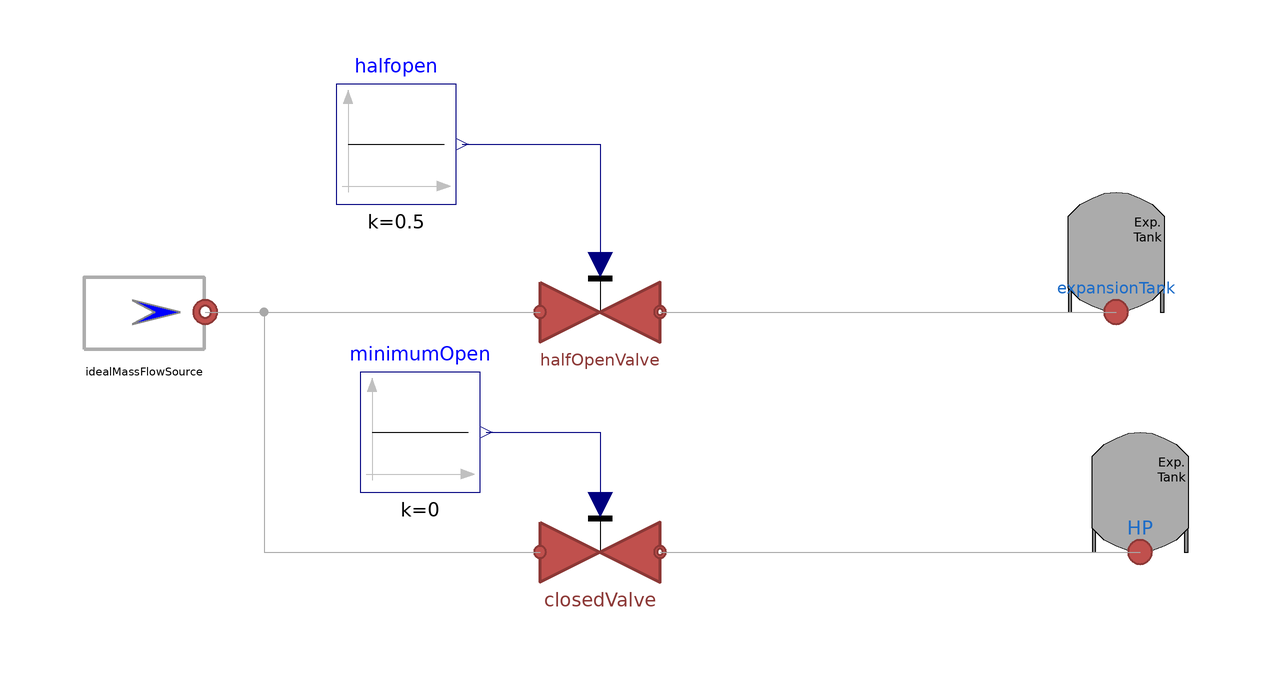

This picture is the connection diagram that the Modelica source below describes through its graphical annotations.

model ValveTest
  extends Modelica.Icons.Example;
  MultiEnergySystem.DistrictHeatingNetwork.Sources.IdealMassFlowSource idealMassFlowSource(mflownom=
        5, Tnom=353.15)                                                                    annotation (
      Placement(visible=true, transformation(
        origin={-70,0},
        extent={{-10,-10},{10,10}},
        rotation=0)));
  MultiEnergySystem.DistrictHeatingNetwork.Components.ExpansionTank expansionTank(p = 499999.9999999999)  annotation (
    Placement(visible = true, transformation(origin = {92, 10}, extent = {{-10, -10}, {10, 10}}, rotation = 0)));
  MultiEnergySystem.DistrictHeatingNetwork.Components.ExpansionTank HP(p = 499999.9999999999)  annotation (
    Placement(visible = true, transformation(origin = {96, -30}, extent = {{-10, -10}, {10, 10}}, rotation = 0)));
  Modelica.Blocks.Sources.Constant halfopen(k = 0.5) annotation (
    Placement(visible = true, transformation(origin = {-28, 28}, extent = {{-10, -10}, {10, 10}}, rotation = 0)));
  Modelica.Blocks.Sources.Constant minimumOpen(k = 0) annotation (
    Placement(visible = true, transformation(origin = {-24, -20}, extent = {{-10, -10}, {10, 10}}, rotation = 0)));
  MultiEnergySystem.DistrictHeatingNetwork.Components.Valves.FlowCoefficientVale halfOpenValve(Kv=12,
      openingChar=MultiEnergySystem.DistrictHeatingNetwork.Components.Types.valveOpeningChar.Linear)
    annotation (Placement(visible=true, transformation(
        origin={6,0},
        extent={{-10,-10},{10,10}},
        rotation=0)));
  MultiEnergySystem.DistrictHeatingNetwork.Components.Valves.FlowCoefficientVale closedValve(Kv = 12)  annotation (
    Placement(visible = true, transformation(origin = {6, -40}, extent = {{-10, -10}, {10, 10}}, rotation = 0)));
equation
  connect(closedValve.outlet, HP.inlet) annotation (
    Line(points = {{16, -40}, {96, -40}}, color = {168, 168, 168}));
  connect(minimumOpen.y, closedValve.opening) annotation (
    Line(points={{-13,-20},{6,-20},{6,-32}},        color = {0, 0, 127}));
  connect(halfopen.y, halfOpenValve.opening) annotation (
    Line(points={{-17,28},{6,28},{6,8}},        color = {0, 0, 127}));
  connect(halfOpenValve.outlet, expansionTank.inlet) annotation (
    Line(points = {{16, 0}, {92, 0}}, color = {168, 168, 168}));
  connect(idealMassFlowSource.outlet, halfOpenValve.inlet)
    annotation (Line(points={{-59.8,0},{-4,0}}, color={168,168,168}));
  connect(idealMassFlowSource.outlet, closedValve.inlet) annotation (Line(
        points={{-59.8,0},{-50,0},{-50,-40},{-4,-40}}, color={168,168,168}));
  annotation (
    Diagram(coordinateSystem(extent = {{-140, 40}, {120, -60}})));
end ValveTest;